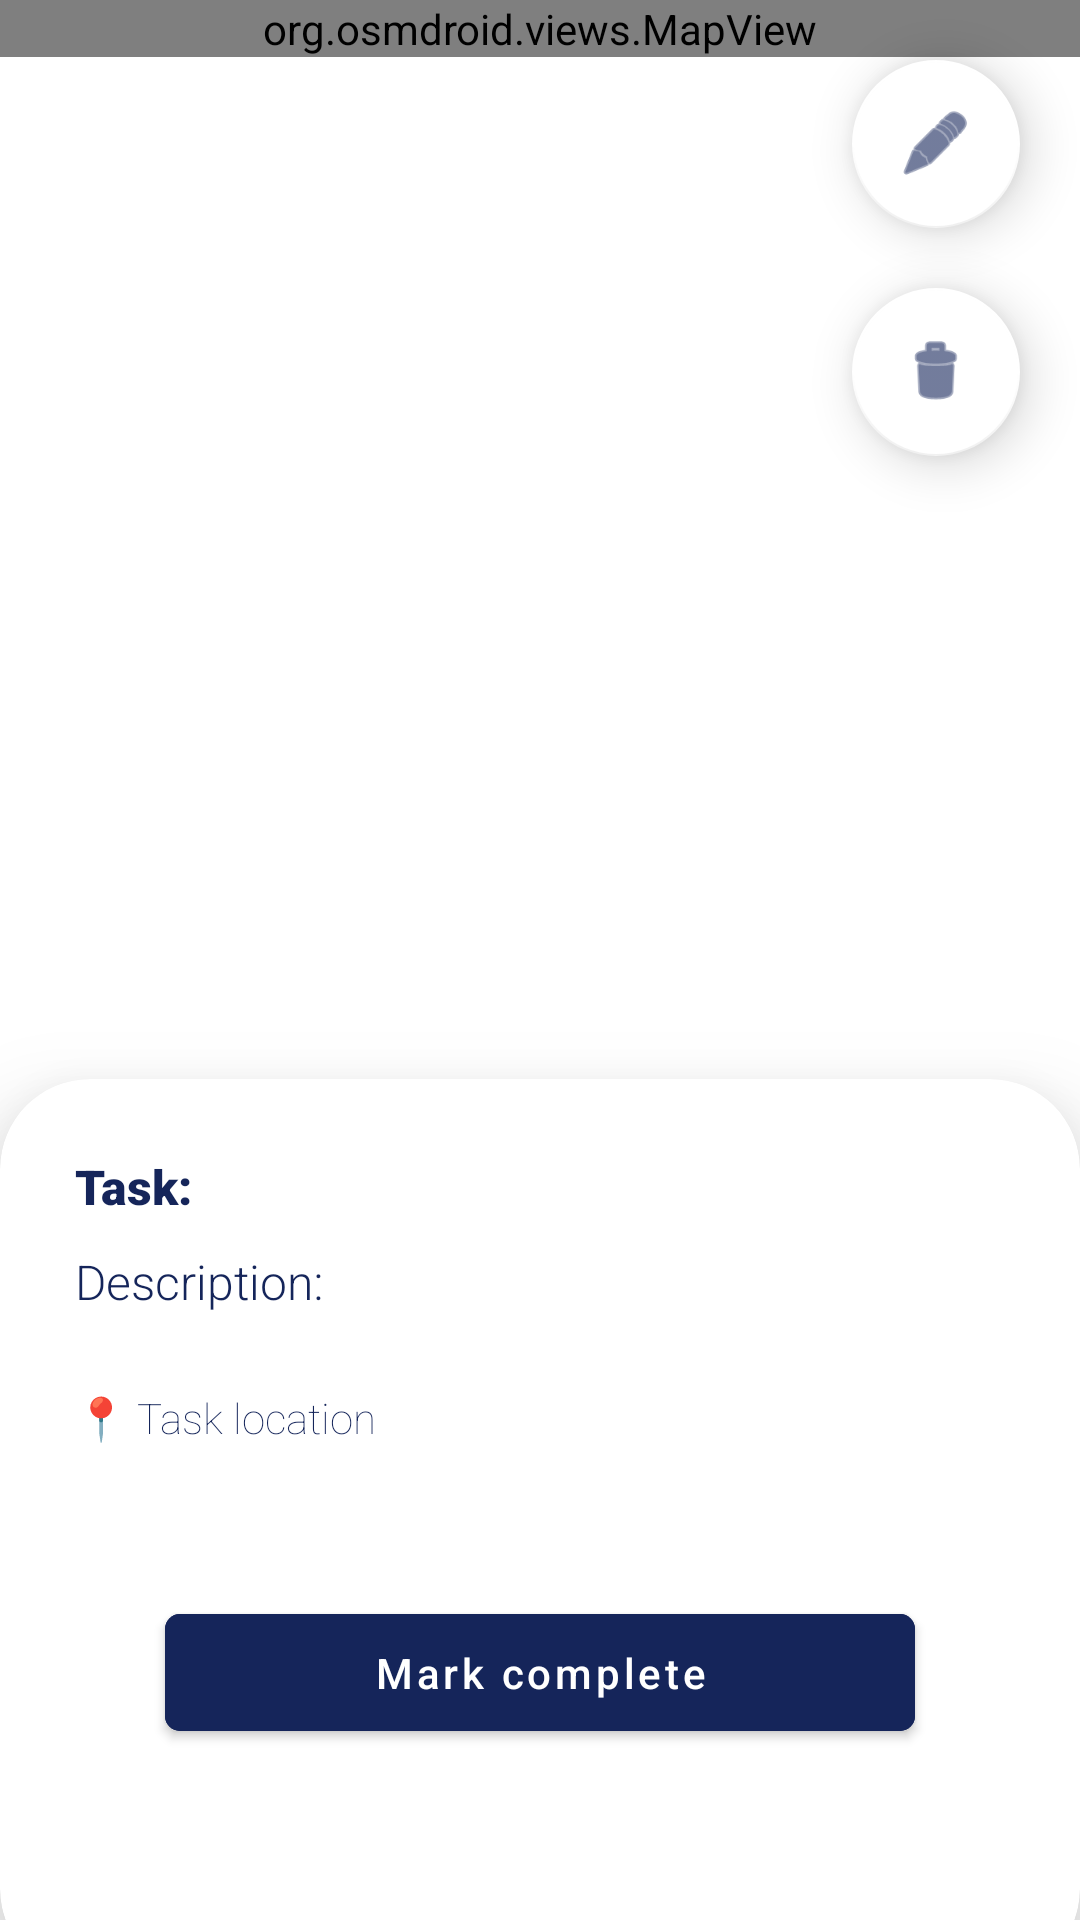

The Android layout XML behind this screen, and the referenced resources:
<!-- AndroidManifest.xml: application theme Theme.GeoNotif -->
<!-- res/layout/activity_task_view.xml -->
<?xml version="1.0" encoding="utf-8"?>
<androidx.constraintlayout.widget.ConstraintLayout xmlns:android="http://schemas.android.com/apk/res/android"
    xmlns:app="http://schemas.android.com/apk/res-auto"
    xmlns:tools="http://schemas.android.com/tools"
    android:layout_width="match_parent"
    android:layout_height="match_parent"
    tools:context=".TaskView">

    <com.google.android.material.floatingactionbutton.FloatingActionButton
        android:id="@+id/TaskEditFloatingButton"
        android:layout_width="wrap_content"
        android:layout_height="wrap_content"
        android:layout_marginTop="20dp"
        android:layout_marginEnd="20dp"
        android:clickable="true"
        android:onClick="onTaskEditFloatingButtonClick"
        app:backgroundTint="@color/white"
        app:elevation="10dp"
        app:layout_constraintEnd_toEndOf="parent"
        app:layout_constraintTop_toTopOf="parent"
        app:maxImageSize="25dp"
        app:srcCompat="@android:drawable/ic_menu_edit"
        app:tint="@color/primary" />

    <com.google.android.material.floatingactionbutton.FloatingActionButton
        android:id="@+id/TaskDeleteFloatingButton"
        android:layout_width="wrap_content"
        android:layout_height="wrap_content"
        android:layout_marginTop="20dp"
        android:clickable="true"
        android:onClick="onTaskDeleteFloatingButtonClick"
        app:backgroundTint="@color/white"
        app:elevation="10dp"
        app:layout_constraintEnd_toEndOf="@+id/TaskEditFloatingButton"
        app:layout_constraintTop_toBottomOf="@+id/TaskEditFloatingButton"
        app:maxImageSize="25dp"
        app:srcCompat="@android:drawable/ic_menu_delete"
        app:tint="@color/primary" />

    <LinearLayout
        android:id="@+id/MapViewContainer"
        android:layout_width="match_parent"
        android:layout_height="match_parent"
        android:layout_marginBottom="200dp"
        android:orientation="vertical"
        android:translationZ="-10dp"
        app:layout_constraintBottom_toBottomOf="parent"
        app:layout_constraintEnd_toEndOf="parent"
        app:layout_constraintStart_toStartOf="parent"
        app:layout_constraintTop_toTopOf="parent">

        <org.osmdroid.views.MapView
            android:id="@+id/MapView"
            android:layout_width="fill_parent"
            android:layout_height="wrap_content">

        </org.osmdroid.views.MapView>

    </LinearLayout>

    <androidx.cardview.widget.CardView
        android:id="@+id/TaskDescriptionCardView"
        android:layout_width="match_parent"
        android:layout_height="300dp"
        android:layout_marginBottom="-20dp"
        app:cardBackgroundColor="#FFFFFF"
        app:cardCornerRadius="30dp"
        app:cardElevation="20dp"
        app:layout_constraintBottom_toBottomOf="parent"
        app:layout_constraintEnd_toEndOf="parent"
        app:layout_constraintStart_toStartOf="parent">

        <ScrollView
            android:layout_width="match_parent"
            android:layout_height="match_parent"
            android:layout_marginLeft="25dp"
            android:layout_marginTop="25dp"
            android:layout_marginRight="25dp"
            android:layout_marginBottom="35dp"
            android:fillViewport="true"
            android:scrollbarSize="2dp">

            <LinearLayout
                android:layout_width="match_parent"
                android:layout_height="match_parent"
                android:orientation="vertical">

                <TextView
                    android:id="@+id/TaskTitleTextView"
                    android:layout_width="wrap_content"
                    android:layout_height="wrap_content"
                    android:fontFamily="sans-serif-black"
                    android:lineSpacingExtra="5dp"
                    android:text="Task: "
                    android:textAllCaps="false"
                    android:textColor="@color/primary_text"
                    android:textSize="16sp" />

                <TextView
                    android:id="@+id/TaskDetailsDescription"
                    android:layout_width="match_parent"
                    android:layout_height="wrap_content"
                    android:layout_marginTop="10dp"
                    android:fontFamily="sans-serif-light"
                    android:lineSpacingExtra="5dp"
                    android:text="Description: "
                    android:textColor="@color/primary_text"
                    android:textSize="16sp" />

                <TextView
                    android:id="@+id/TaskDetailsLocation"
                    android:layout_width="match_parent"
                    android:layout_height="wrap_content"
                    android:layout_marginTop="25dp"
                    android:fontFamily="sans-serif-thin"
                    android:text="📍 Task location"
                    android:textColor="@color/primary_text" />

                <Button
                    android:id="@+id/TaskDetailsCompleteButton"
                    android:layout_width="250dp"
                    android:layout_height="wrap_content"
                    android:layout_gravity="center"
                    android:layout_marginTop="50dp"
                    android:backgroundTint="@color/primary"
                    android:onClick="onTaskMarkCompleteButtonClick"
                    android:paddingTop="10dp"
                    android:paddingBottom="10dp"
                    android:text="Mark complete"
                    android:textAllCaps="false"
                    android:textColor="@color/white"
                    app:cornerRadius="5dp" />

            </LinearLayout>
        </ScrollView>

    </androidx.cardview.widget.CardView>

</androidx.constraintlayout.widget.ConstraintLayout>
<!-- resources referenced by this layout -->
<resources>
  <color name="primary">#15255A</color>
  <color name="primary_text">#15255A</color>
  <color name="white">#FFFFFFFF</color>
  <style name="Theme.GeoNotif" parent="Theme.MaterialComponents.Light.NoActionBar">
          
          <item name="colorPrimary">@color/primary_highlight</item>
          <item name="colorPrimaryVariant">@color/purple_700</item>
          <item name="colorOnPrimary">@color/white</item>
          
          <item name="colorSecondary">@color/teal_200</item>
          <item name="colorSecondaryVariant">@color/teal_700</item>
          <item name="colorOnSecondary">@color/black</item>
          
          <item name="android:statusBarColor">@color/primary</item>
          
      </style>
  <color name="primary_highlight">#E91E63</color>
  <color name="purple_700">#FF3700B3</color>
  <color name="teal_200">#FF03DAC5</color>
  <color name="teal_700">#FF018786</color>
  <color name="black">#FF000000</color>
</resources>
